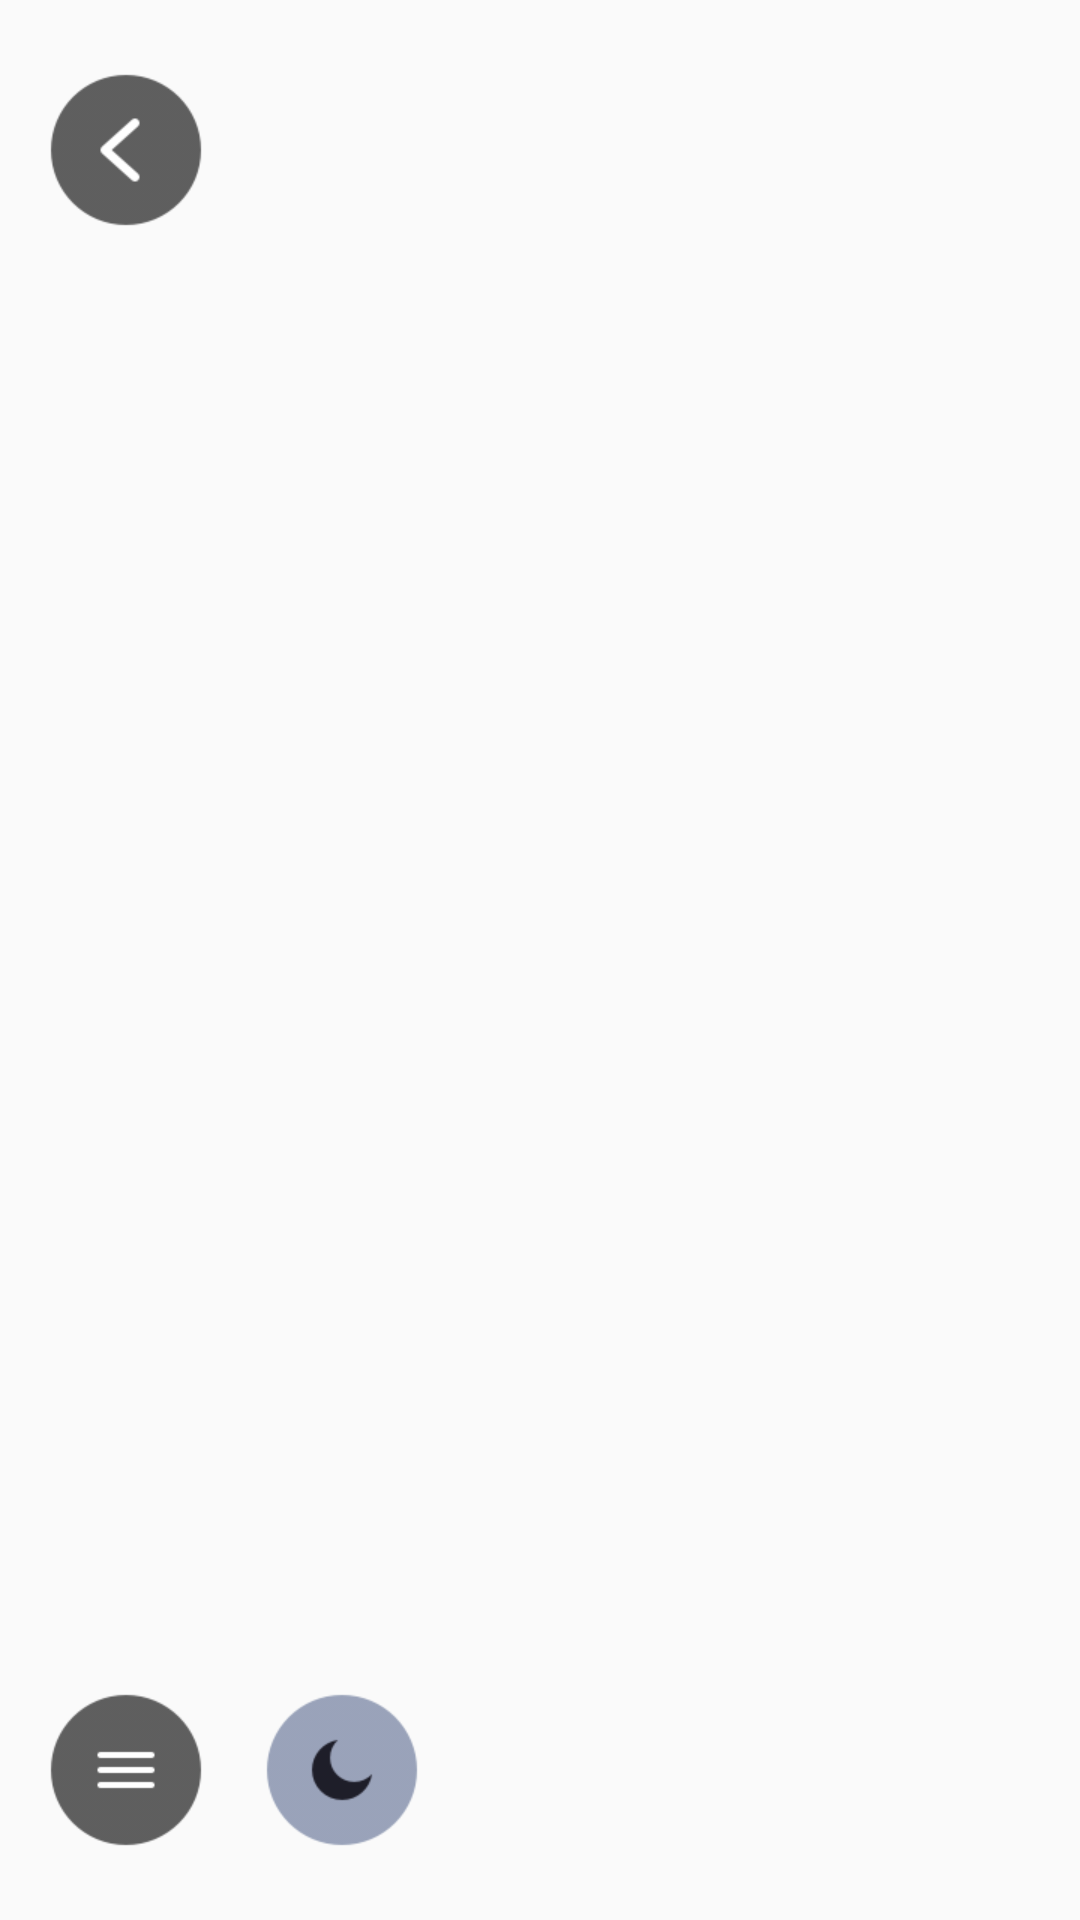

Layout XML and referenced resources for this Android screen:
<!-- AndroidManifest.xml: application theme AppTheme -->
<!-- res/layout/bottom_alert_dialog.xml -->
<?xml version="1.0" encoding="utf-8"?>
<RelativeLayout xmlns:android="http://schemas.android.com/apk/res/android"
    android:id="@+id/pop_layout"
    android:layout_width="wrap_content"
    android:layout_height="fill_parent"
    android:background="#00000000"
    android:orientation="vertical" >

    <ImageButton
        android:id="@+id/black"
        android:layout_width="60dp"
        android:layout_height="60dp"
        android:layout_alignParentTop="true"
        android:layout_marginLeft="12dp"
        android:layout_marginTop="20dp"
        android:background="@mipmap/btn_pages_back_n" />

    <ImageButton
        android:id="@+id/dir"
        android:layout_width="60dp"
        android:layout_height="60dp"
        android:layout_alignParentBottom="true"
        android:layout_marginBottom="20dp"
        android:layout_marginLeft="12dp"
        android:background="@mipmap/btn_pages_contents_n" />

    <ImageButton
        android:id="@+id/nightstyle"
        android:layout_width="60dp"
        android:layout_height="60dp"
        android:layout_toRightOf="@id/dir"
        android:layout_alignParentBottom="true"
        android:layout_marginBottom="20dp"
        android:layout_marginLeft="12dp"
        android:background="@mipmap/btn_pages_mode_night_n" />

</RelativeLayout>
<!-- resources referenced by this layout -->
<resources>
  <!-- mipmap btn_pages_back_n: png bitmap (mipmap-xhdpi, 1142 bytes) -->
  <!-- mipmap btn_pages_contents_n: png bitmap (mipmap-xhdpi, 839 bytes) -->
  <!-- mipmap btn_pages_mode_night_n: png bitmap (mipmap-xhdpi, 1460 bytes) -->
  <style name="AppTheme" parent="Theme.AppCompat.Light.DarkActionBar">
          
      </style>
</resources>
